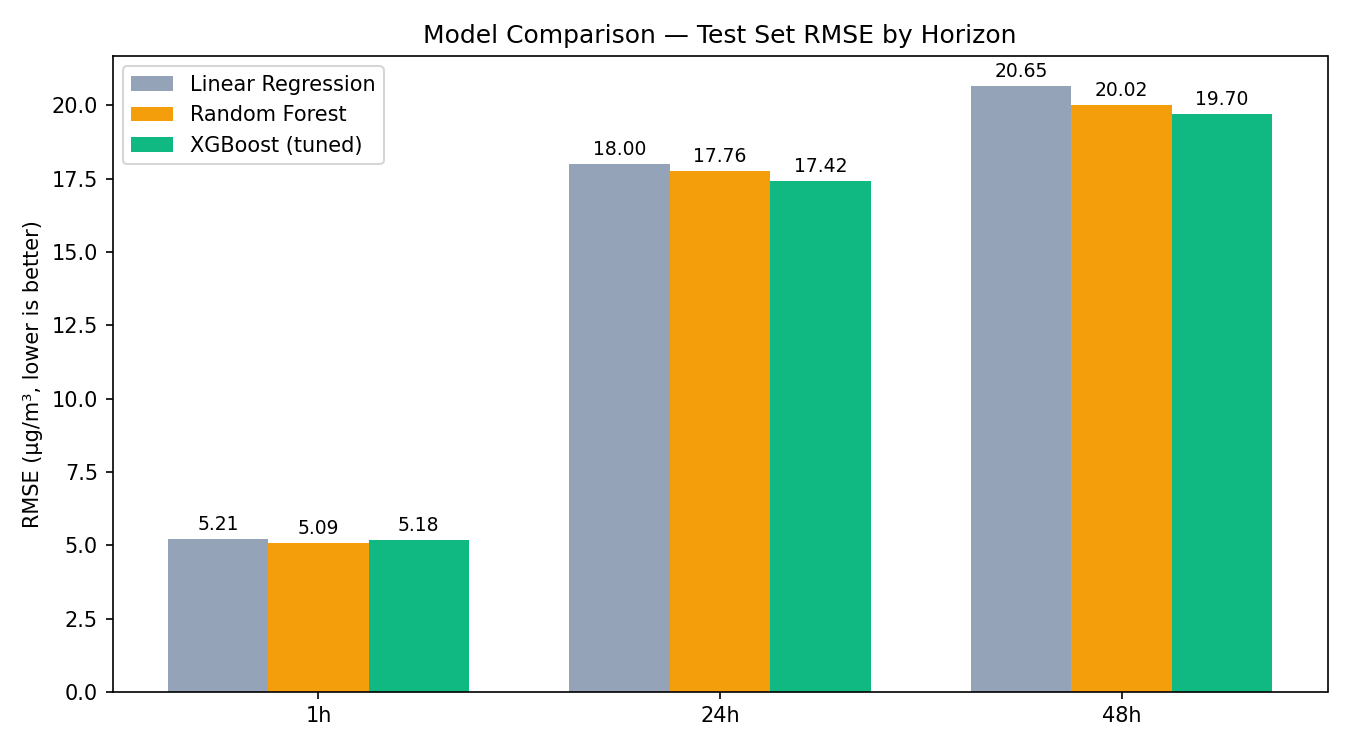

The table this chart was drawn from, first rows:
horizon, model, RMSE, MAE, R2
1h, Linear Regression, 5.207, 2.61, 0.9742
1h, Random Forest, 5.092, 2.328, 0.9753
1h, XGBoost (tuned), 5.182, 2.351, 0.9744
24h, Linear Regression, 18, 10.64, 0.6926
24h, Random Forest, 17.76, 10.43, 0.7008
24h, XGBoost (tuned), 17.42, 10.27, 0.7119
48h, Linear Regression, 20.65, 12.58, 0.5992
48h, Random Forest, 20.02, 12.4, 0.6232
48h, XGBoost (tuned), 19.7, 12.02, 0.6349
